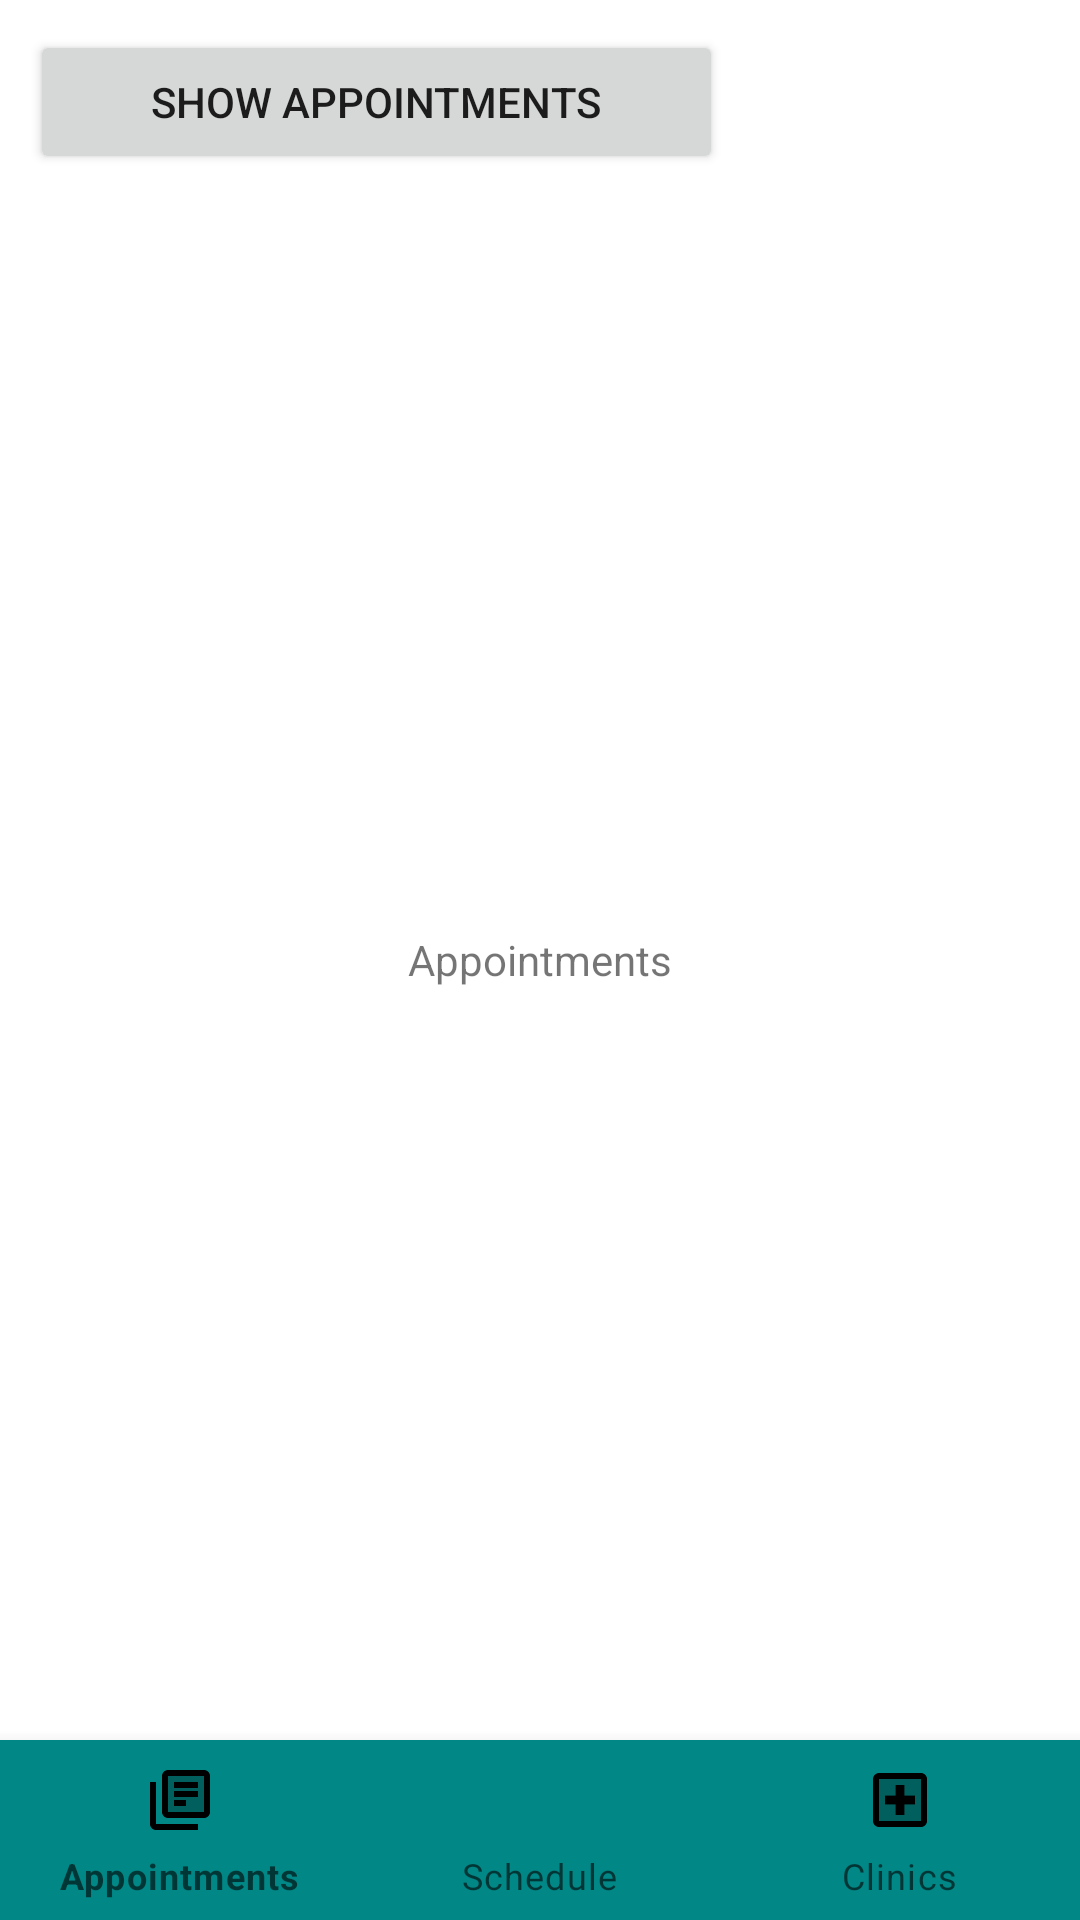

Write the Android layout XML for this screen, with the resource values it uses.
<!-- AndroidManifest.xml: application theme Theme.DoktorE -->
<!-- res/layout/activity_appointments.xml -->
<?xml version="1.0" encoding="utf-8"?>
<RelativeLayout
    xmlns:android="http://schemas.android.com/apk/res/android"
    xmlns:app="http://schemas.android.com/apk/res-auto"
    xmlns:tools="http://schemas.android.com/tools"
    android:layout_width="match_parent"
    android:layout_height="match_parent"
    tools:context=".Appointments">

    <TextView
        android:id="@+id/prikazAppTextView"
        android:layout_width="wrap_content"
        android:layout_height="wrap_content"
        android:layout_centerInParent="true"
        android:layout_marginLeft="20dp"
        android:layout_marginTop="10dp"
        android:layout_marginBottom="10dp"
        android:text="Appointments"
        app:layout_constraintBottom_toBottomOf="parent"
        app:layout_constraintLeft_toLeftOf="parent"
        app:layout_constraintTop_toBottomOf="@+id/prikaziAppButton"
        tools:layout_constraintLeft_creator="1"
        tools:layout_constraintTop_creator="1" />

    <Button
        android:id="@+id/prikaziAppButton"
        android:layout_width="wrap_content"
        android:layout_height="wrap_content"
        android:layout_alignParentStart="true"
        android:layout_alignParentEnd="true"
        android:layout_marginStart="119dp"
        android:layout_marginLeft="10dp"
        android:layout_marginTop="10dp"
        android:layout_marginEnd="119dp"
        android:onClick="prikaziApps"
        android:text="SHOW APPOINTMENTS"
        app:layout_constraintLeft_toLeftOf="parent"
        app:layout_constraintTop_toTopOf="parent"
        tools:layout_constraintLeft_creator="1"
        tools:layout_constraintTop_creator="1" />

    <com.google.android.material.bottomnavigation.BottomNavigationView
        android:id="@+id/bottom_navigation"
        android:layout_width="match_parent"
        android:layout_height="60dp"
        android:layout_alignParentBottom="true"
        app:itemBackground="@color/teal_700"
        app:itemIconTint="@drawable/selector"
        app:itemTextColor="@drawable/selector"
        app:menu="@menu/menu_navigation" />

</RelativeLayout>
<!-- resources referenced by this layout -->
<resources>
  <style name="Theme.DoktorE" parent="Theme.MaterialComponents.DayNight.DarkActionBar">
          
          <item name="colorPrimary">@color/purple_500</item>
          <item name="colorPrimaryVariant">@color/purple_700</item>
          <item name="colorOnPrimary">@color/white</item>
          
          <item name="colorSecondary">@color/teal_200</item>
          <item name="colorSecondaryVariant">@color/teal_700</item>
          <item name="colorOnSecondary">@color/black</item>
          
          <item name="android:statusBarColor">?attr/colorPrimaryVariant</item>
          
      </style>
  <!-- not gathered from this repository: default colours our renderer supplied (Android Studio template values) -->
  <color name="purple_500">#FF6200EE</color>
  <color name="purple_700">#FF3700B3</color>
  <color name="teal_200">#FF03DAC5</color>
  <color name="teal_700">#FF018786</color>
  <color name="black">#FF000000</color>
  <color name="white">#FFFFFFFF</color>
</resources>
